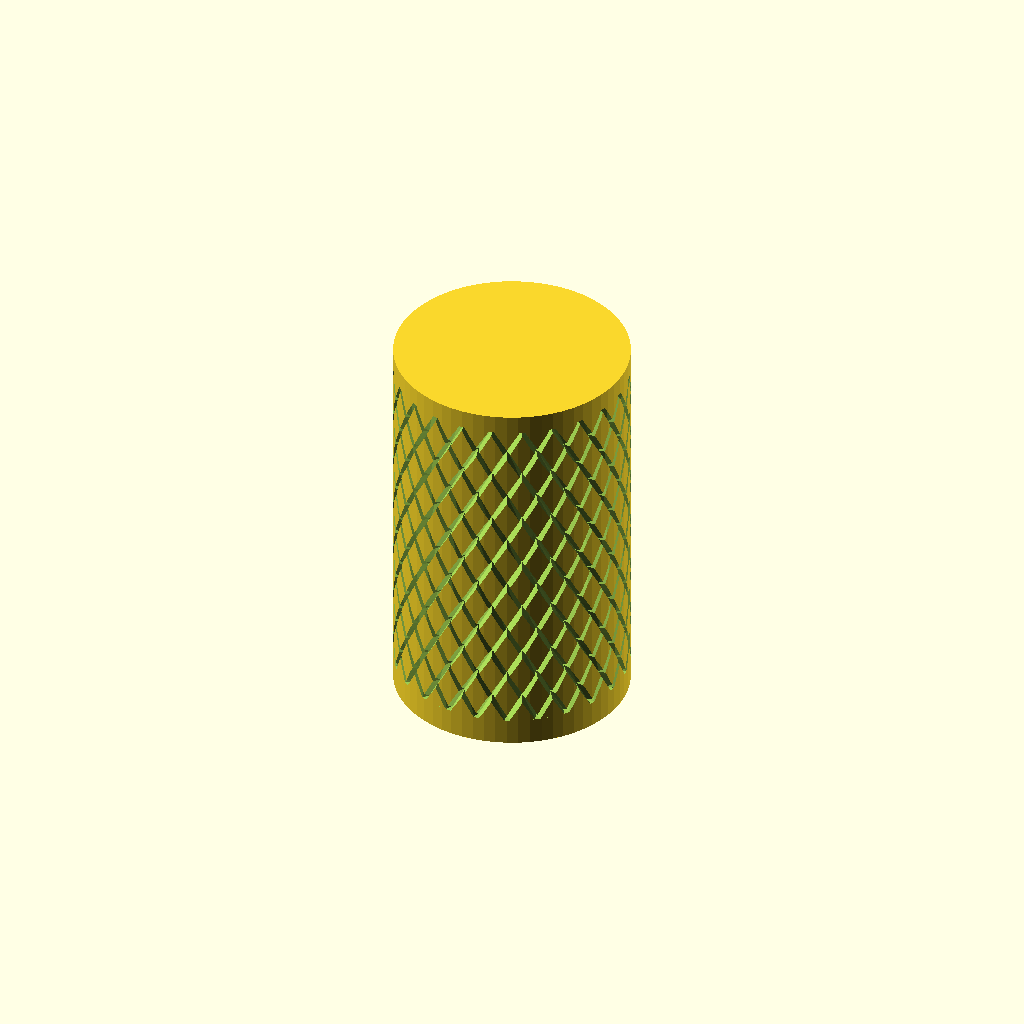
Cell 1: the model at its default parameters.
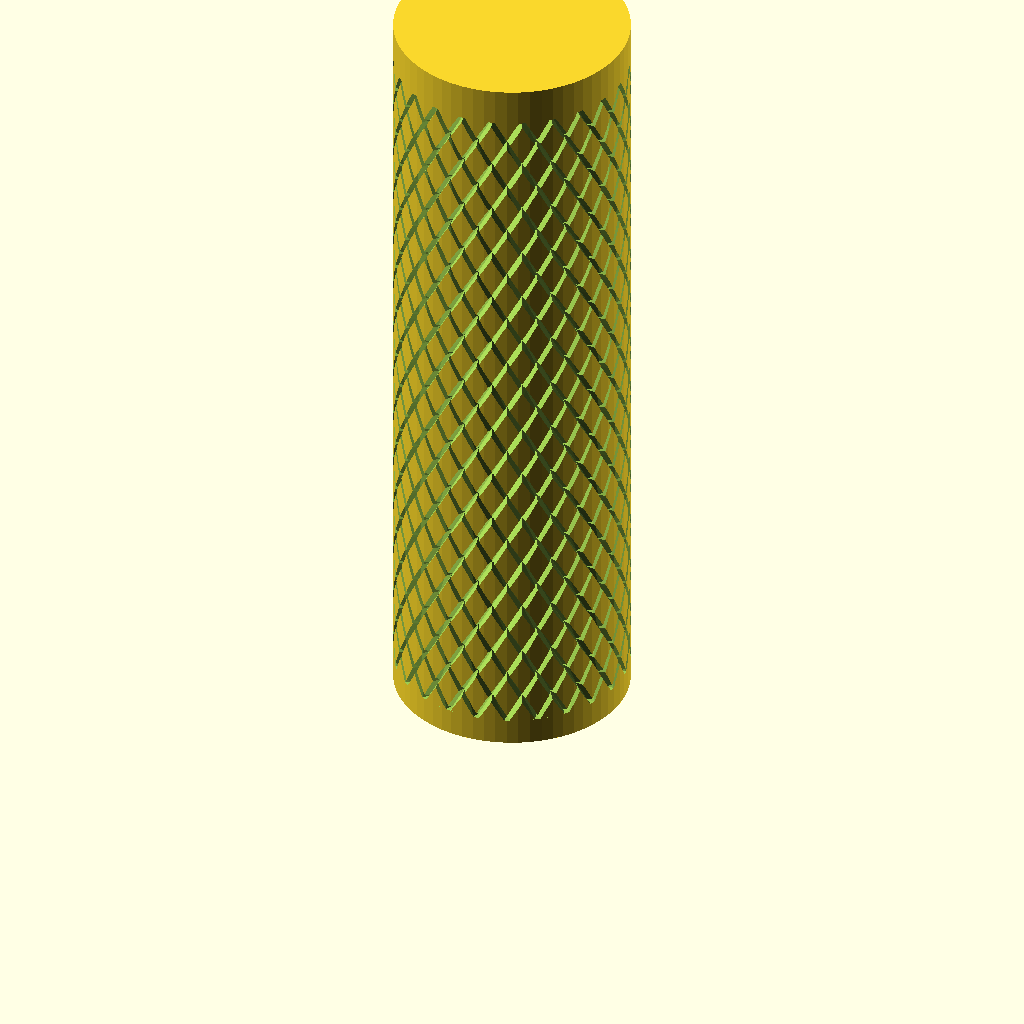
Cell 2 — height set to 100, the other parameters unchanged.
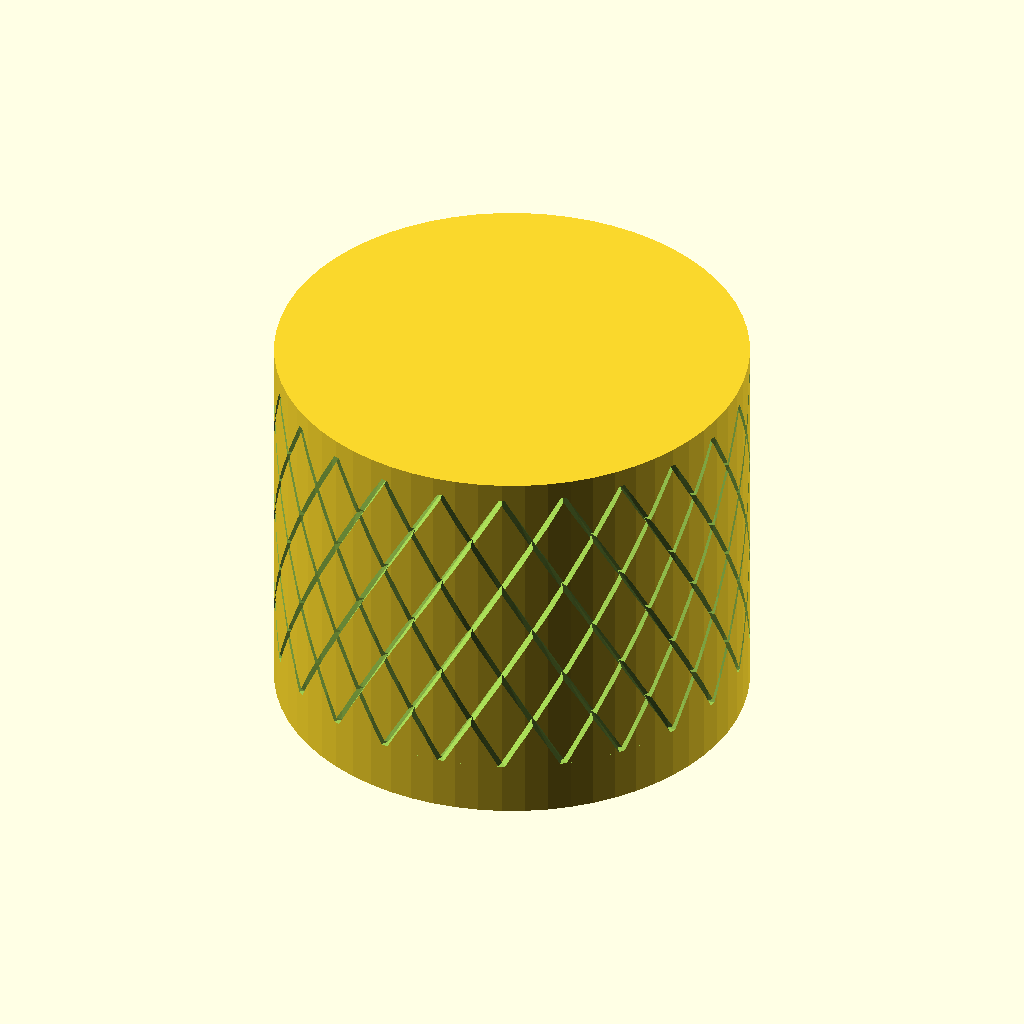
Cell 3: the same model with radius = 30.
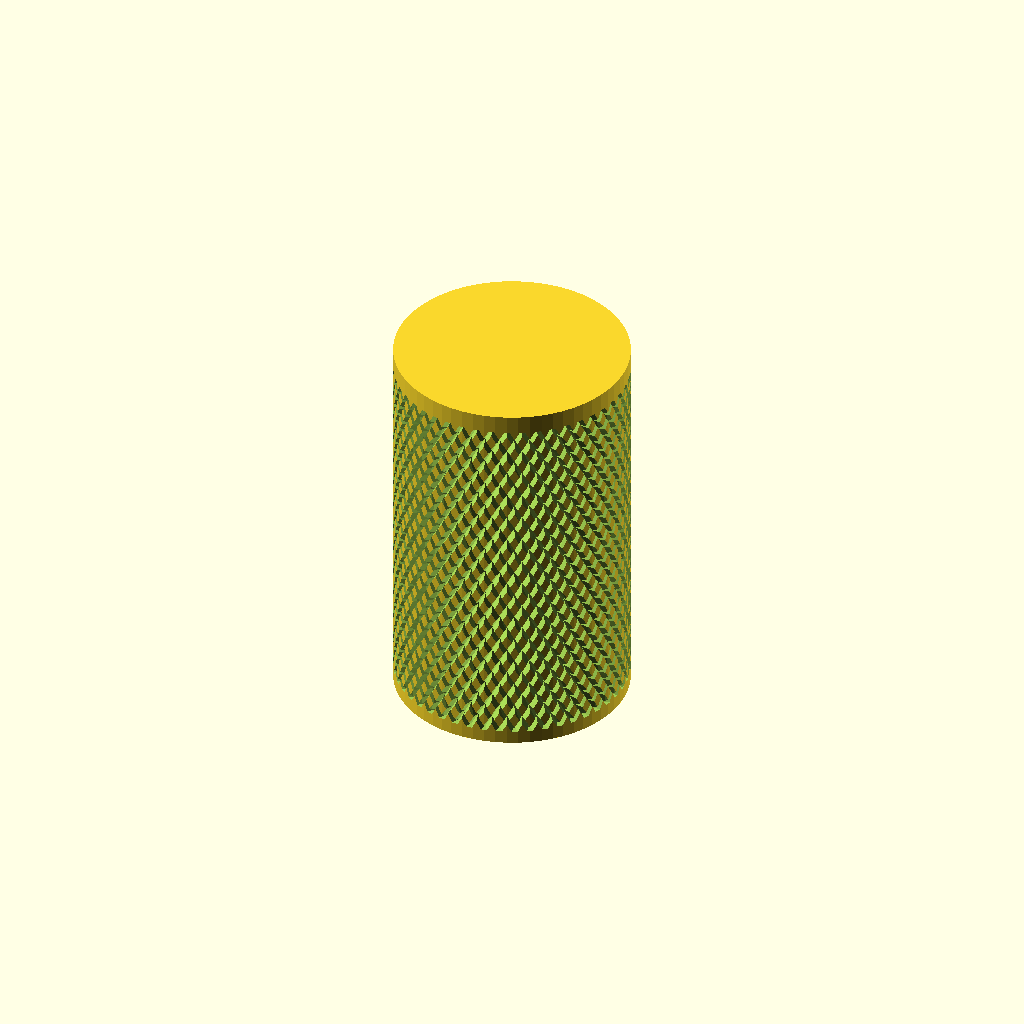
Cell 4 — groove_count set to 48, the other parameters unchanged.
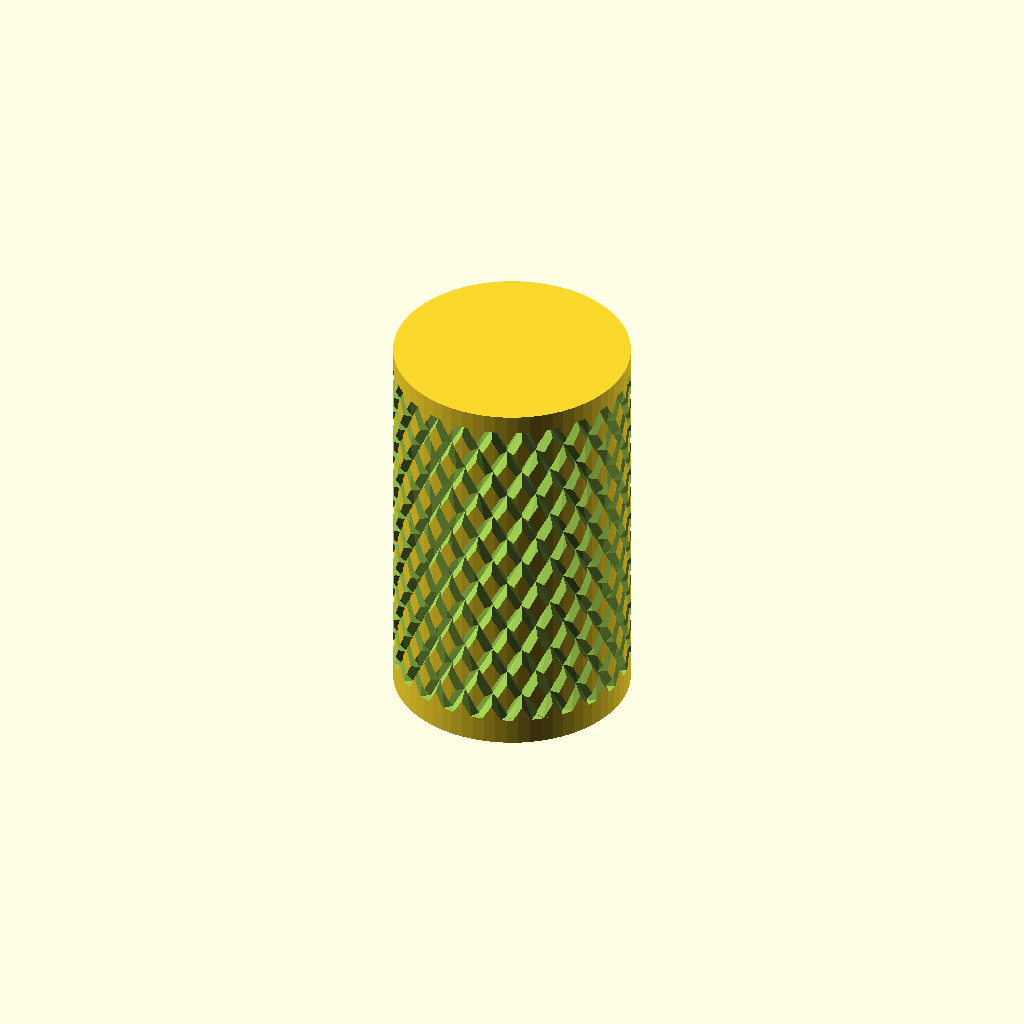
Cell 5: groove_width = 3.6 (everything else at default).
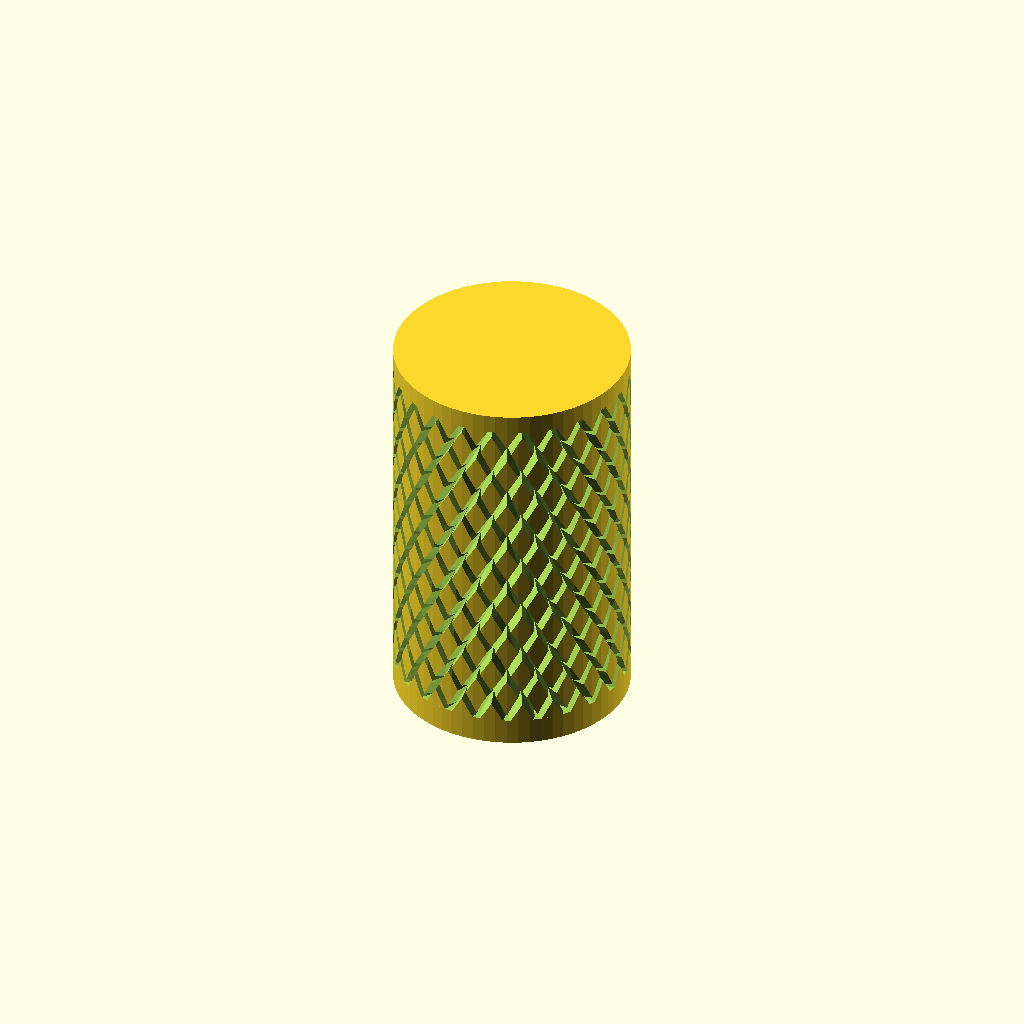
Cell 6: the same model with groove_depth = 2.
All cells are drawn from one camera (rotation 55°, 0°, 25°, orthographic, colour scheme Cornfield), so only the parameter changes between them.
OpenSCAD source file parts/textures/diamonds.scad:
// Cylindrical grip with a diamond knurl cut from crossed triangular grooves.
//$preview = true;
$fa = $preview ? 16 : 1;
$fs = $preview ? 3 : 0.15;

height = 50;
radius = 15;
base_fn = $preview ? 64 : 128;
groove_count = 24;
groove_width = 1.8;
groove_depth = 1;
groove_overcut = 1;
ring_height = 1.5; // minimum solid, ungrooved band left at each end
groove_angle = 30;

// Circumferential spacing between adjacent grooves of one helix family.
groove_spacing_x = 2 * PI * radius / groove_count;

// Vertical spacing between the diamond corners where the two crossed helix
// families meet (groove_spacing_x / (2 * tan(groove_angle))).
row_pitch = groove_spacing_x / (2 * tan(groove_angle));

// Each ring is rounded up (never thinner) to the next diamond corner, so the
// cylinder meets the pattern at a point rather than slicing through it.
bottom_ring_height = ceil(ring_height / row_pitch) * row_pitch;
top_row_z = floor((height - ring_height) / row_pitch) * row_pitch;
top_ring_height = height - top_row_z;

// Radians-per-height ratio converted to the twist (degrees) needed for a
// helical sweep that crosses the surface at groove_angle from vertical.
groove_twist = height * tan(groove_angle) / radius * 180 / PI;
groove_slices = max(8, ceil(abs(groove_twist) / 15));

// V-shaped notch: wide at the surface, tapering to a point at groove_depth.
module diamond_groove(direction) {
    linear_extrude(
        height = height,
        twist = direction * groove_twist,
        slices = groove_slices,
        convexity = 4
    )
        polygon(points = [
            [radius - groove_depth, 0],
            [radius + groove_overcut, -groove_width / 2],
            [radius + groove_overcut, groove_width / 2]
        ]);
}

module diamond_grooves(direction) {
    for (groove_index = [0 : groove_count - 1])
        rotate([0, 0, groove_index * 360 / groove_count])
            diamond_groove(direction);
}

// Confine the crossed grooves to the mid-section so the top and bottom
// rims stay solid, giving clean, ungrooved ends.
module diamond_grooves_trimmed() {
    intersection() {
        union() {
            diamond_grooves(1);
            diamond_grooves(-1);
        }
        translate([-(radius + groove_overcut), -(radius + groove_overcut), bottom_ring_height])
            cube([2 * (radius + groove_overcut), 2 * (radius + groove_overcut), top_row_z - bottom_ring_height]);
    }
}

module diamond_cylinder() {
    difference() {
        cylinder(r = radius, h = height, $fn = base_fn);
        diamond_grooves_trimmed();
    }
}

diamond_cylinder();
Parameter table extracted from the source (name, type, default, range or options):
height: number, default 50
radius: number, default 15
groove_count: number, default 24
groove_width: number, default 1.8
groove_depth: number, default 1
groove_overcut: number, default 1
ring_height: number, default 1.5
groove_angle: number, default 30
